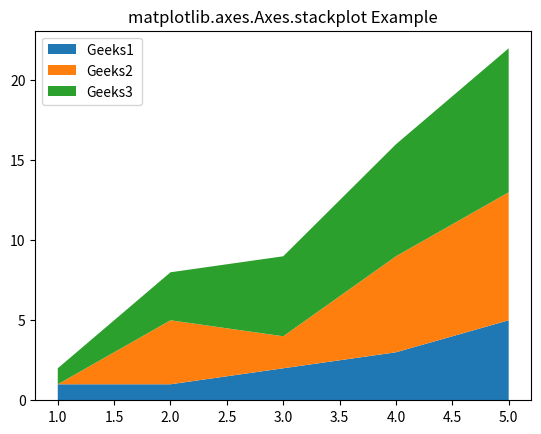

The script that saved this image:
# Implementation of matplotlib function
import numpy as np
import matplotlib.pyplot as plt

x = [1, 2, 3, 4, 5]
y1 = [1, 1, 2, 3, 5]
y2 = [0, 4, 2, 6, 8]
y3 = [1, 3, 5, 7, 9]

y = np.vstack([y1, y2, y3])

labels = ["Geeks1 ", "Geeks2", "Geeks3"]

fig, ax = plt.subplots()
ax.stackplot(x, y1, y2, y3,
			labels = labels)

ax.legend(loc ='upper left')

ax.set_title('matplotlib.axes.Axes.stackplot Example')
plt.show()
